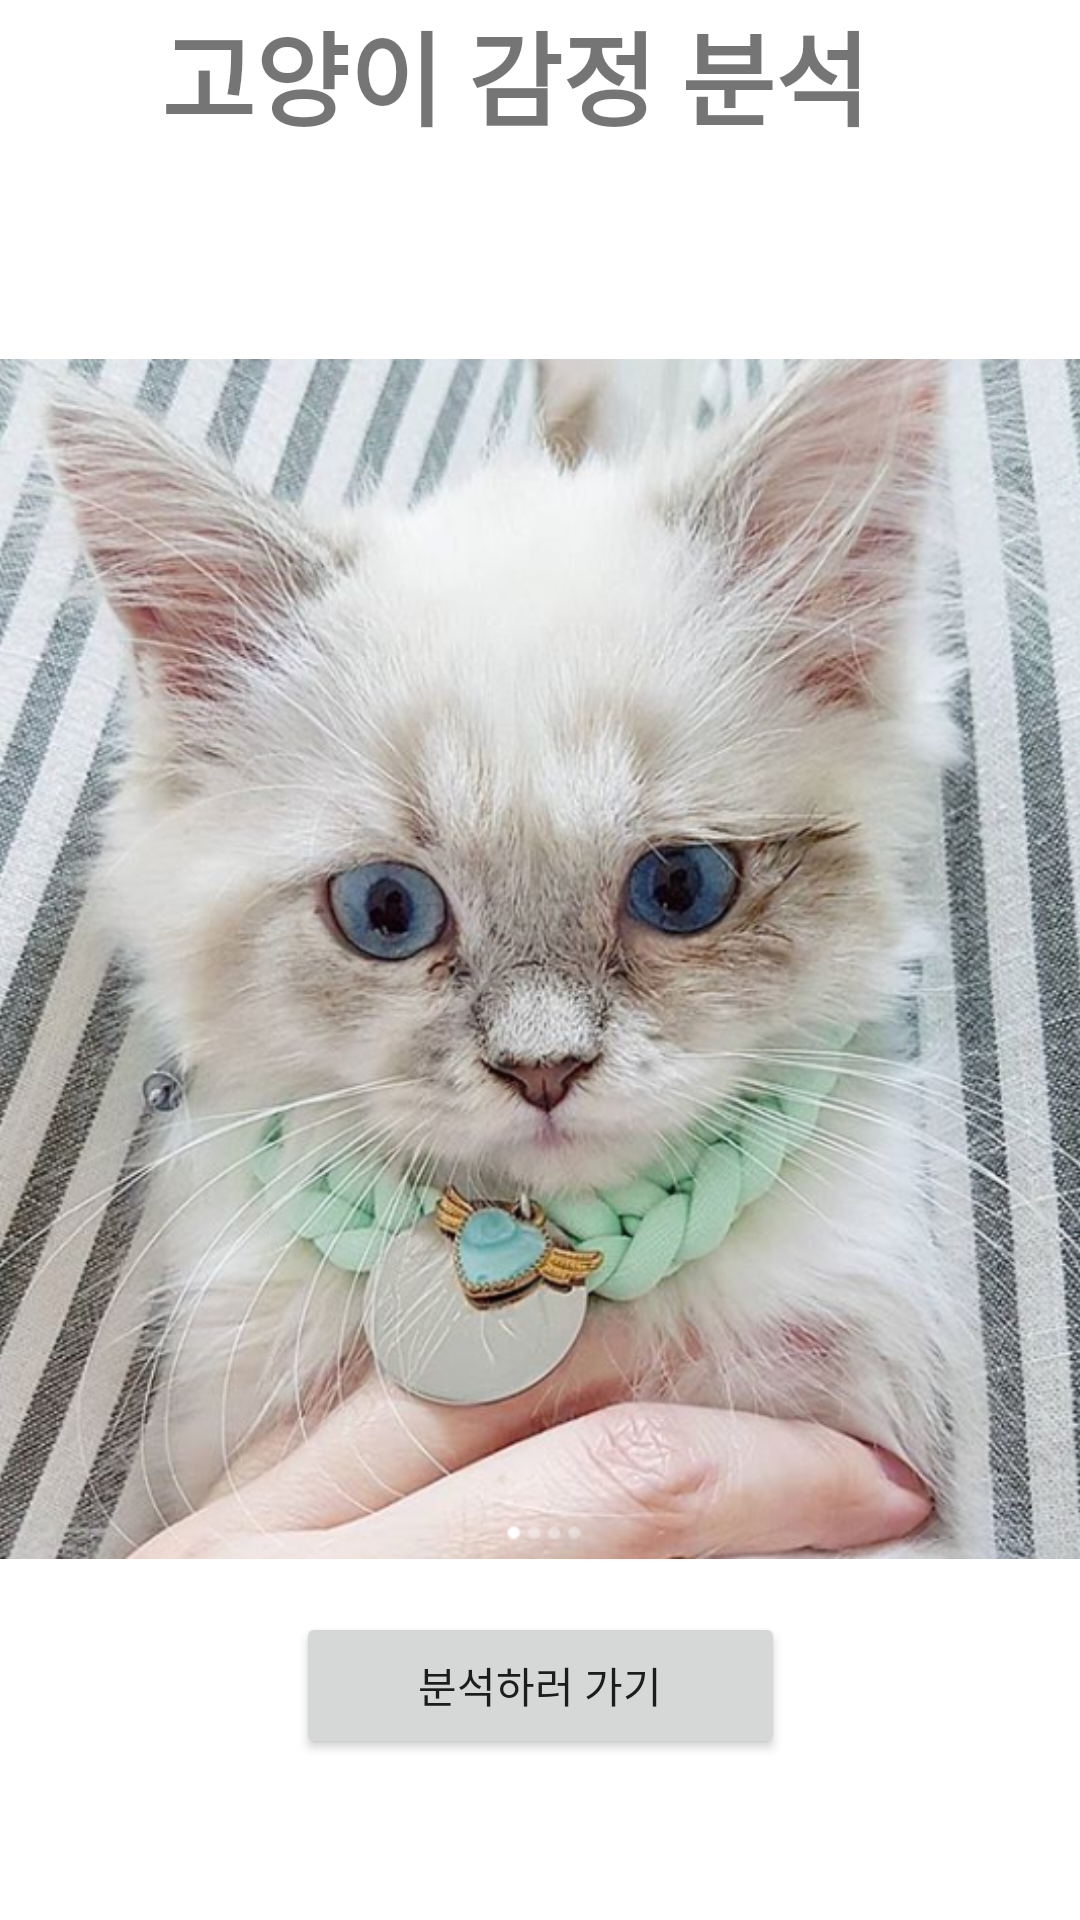

Here is an Android app screen rendered from its layout file. Give the layout XML and the strings, colors and styles it references.
<!-- AndroidManifest.xml: application theme Theme.CatFeeling -->
<!-- res/layout/activity_start.xml -->
<?xml version="1.0" encoding="utf-8"?>
<androidx.constraintlayout.widget.ConstraintLayout xmlns:android="http://schemas.android.com/apk/res/android"
    xmlns:app="http://schemas.android.com/apk/res-auto"
    xmlns:tools="http://schemas.android.com/tools"
    android:layout_width="match_parent"
    android:layout_height="match_parent"
    tools:context=".MainActivity">


    <Button
        android:id="@+id/StartButton"
        android:layout_width="163dp"
        android:layout_height="49dp"
        android:layout_marginStart="16dp"
        android:layout_marginEnd="16dp"
        android:layout_marginBottom="36dp"
        android:text="분석하러 가기"
        app:layout_constraintBottom_toBottomOf="parent"
        app:layout_constraintEnd_toEndOf="parent"
        app:layout_constraintStart_toStartOf="parent"
        app:layout_constraintTop_toBottomOf="@+id/imageView" />

    <ImageView
        android:id="@+id/imageView"
        android:layout_width="450dp"
        android:layout_height="400dp"
        android:src="@drawable/img_1"
        app:layout_constraintBottom_toBottomOf="parent"
        app:layout_constraintEnd_toEndOf="parent"
        app:layout_constraintHorizontal_bias="0.512"
        app:layout_constraintStart_toStartOf="parent"
        app:layout_constraintTop_toTopOf="parent"
        app:layout_constraintVertical_bias="0.498" />

    <TextView
        android:id="@+id/TeamName"
        android:layout_width="266dp"
        android:layout_height="61dp"
        android:text="고양이 감정 분석"
        android:textSize="34sp"
        android:textStyle="bold"
        app:layout_constraintEnd_toEndOf="parent"
        app:layout_constraintHorizontal_bias="0.572"
        app:layout_constraintStart_toStartOf="parent"
        tools:layout_editor_absoluteY="68dp" />

</androidx.constraintlayout.widget.ConstraintLayout>
<!-- resources referenced by this layout -->
<resources>
  <!-- drawable img_1: png bitmap (drawable, 805852 bytes) -->
  <style name="Theme.CatFeeling" parent="Theme.MaterialComponents.DayNight.DarkActionBar">
          
          <item name="colorPrimary">@color/purple_500</item>
          <item name="colorPrimaryVariant">@color/purple_700</item>
          <item name="colorOnPrimary">@color/white</item>
          
          <item name="colorSecondary">@color/teal_200</item>
          <item name="colorSecondaryVariant">@color/teal_700</item>
          <item name="colorOnSecondary">@color/black</item>
          
          <item name="android:statusBarColor" tools:targetApi="l">?attr/colorPrimaryVariant</item>
          
      </style>
  <!-- not gathered from this repository: default colours our renderer supplied (Android Studio template values) -->
  <color name="purple_500">#FF6200EE</color>
  <color name="purple_700">#FF3700B3</color>
  <color name="teal_200">#FF03DAC5</color>
  <color name="teal_700">#FF018786</color>
  <color name="black">#FF000000</color>
  <color name="white">#FFFFFFFF</color>
</resources>
